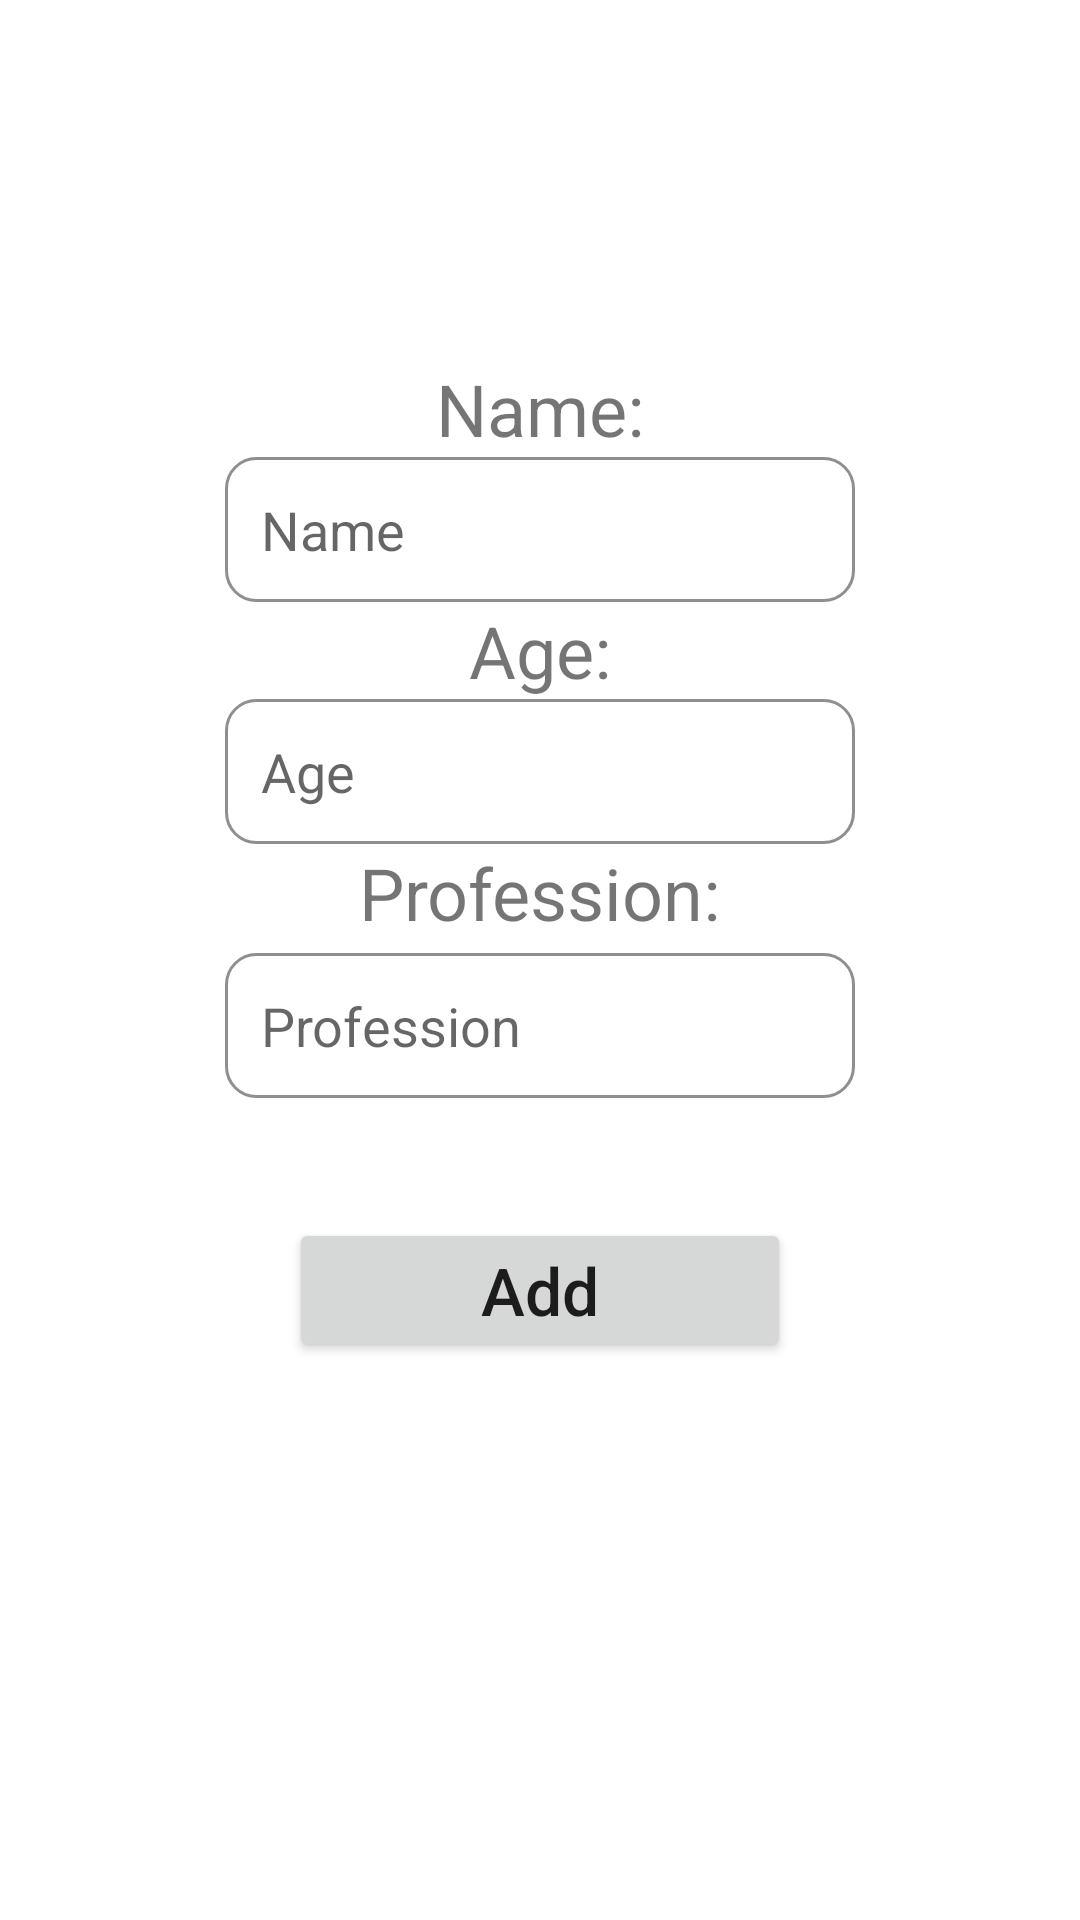

This screen was rendered from an Android layout file. Write that file and the resources it references.
<!-- AndroidManifest.xml: application theme Theme.Employees -->
<!-- res/layout/fragment_new_employee.xml -->
<?xml version="1.0" encoding="utf-8"?>
<FrameLayout xmlns:android="http://schemas.android.com/apk/res/android"
    xmlns:app="http://schemas.android.com/apk/res-auto"
    xmlns:tools="http://schemas.android.com/tools"
    android:layout_width="match_parent"
    android:layout_height="match_parent"
    tools:context=".fragments.NewEmployerFragment">

    <androidx.constraintlayout.widget.ConstraintLayout
        android:layout_width="match_parent"
        android:layout_height="match_parent">


        <TextView
            android:id="@+id/tvNameInfo"
            android:layout_width="wrap_content"
            android:layout_height="wrap_content"
            android:layout_marginTop="120dp"
            android:text="Name:"
            android:textSize="24sp"
            app:layout_constraintEnd_toEndOf="parent"
            app:layout_constraintStart_toStartOf="parent"
            app:layout_constraintTop_toTopOf="parent" />

        <EditText
            android:id="@+id/etNameInput"
            android:layout_width="wrap_content"
            android:layout_height="wrap_content"
            android:background="@drawable/custom_input"
            android:ems="10"
            android:hint="@string/name_employer"
            android:inputType="textPersonName"
            android:padding="12dp"
            app:layout_constraintEnd_toEndOf="parent"
            app:layout_constraintStart_toStartOf="parent"
            app:layout_constraintTop_toBottomOf="@+id/tvNameInfo" />

        <TextView
            android:id="@+id/etAgeInfo"
            android:layout_width="wrap_content"
            android:layout_height="wrap_content"
            android:text="Age:"
            android:textSize="24sp"
            app:layout_constraintEnd_toEndOf="parent"
            app:layout_constraintStart_toStartOf="parent"
            app:layout_constraintTop_toBottomOf="@+id/etNameInput" />

        <EditText
            android:id="@+id/etAgeUpdate"
            android:layout_width="wrap_content"
            android:layout_height="wrap_content"
            android:background="@drawable/custom_input"
            android:ems="10"
            android:hint="@string/age"
            android:inputType="number"
            android:padding="12dp"
            app:layout_constraintEnd_toEndOf="parent"
            app:layout_constraintStart_toStartOf="parent"
            app:layout_constraintTop_toBottomOf="@+id/etAgeInfo" />

        <TextView
            android:id="@+id/tvProfessionInfo"
            android:layout_width="wrap_content"
            android:layout_height="wrap_content"
            android:text="@string/profession"
            android:textSize="24sp"
            app:layout_constraintEnd_toEndOf="parent"
            app:layout_constraintStart_toStartOf="parent"
            app:layout_constraintTop_toBottomOf="@+id/etAgeUpdate" />

        <EditText
            android:id="@+id/etProfessionInput"
            android:layout_width="wrap_content"
            android:layout_height="wrap_content"
            android:layout_marginTop="4dp"
            android:background="@drawable/custom_input"
            android:ems="10"
            android:hint="@string/hint_profession"
            android:inputType="textPersonName"
            android:padding="12dp"
            app:layout_constraintEnd_toEndOf="parent"
            app:layout_constraintStart_toStartOf="parent"
            app:layout_constraintTop_toBottomOf="@+id/tvProfessionInfo" />

        <Button
            android:id="@+id/updateButton"
            android:layout_width="wrap_content"
            android:layout_height="wrap_content"
            android:layout_marginTop="40dp"
            android:layout_marginBottom="16dp"
            android:paddingStart="64dp"
            android:paddingTop="8dp"
            android:paddingEnd="64dp"
            android:paddingBottom="8dp"
            android:text="@string/add_new_employer"
            android:textAllCaps="false"
            android:textSize="22sp"

            app:layout_constraintEnd_toEndOf="parent"
            app:layout_constraintStart_toStartOf="parent"
            app:layout_constraintTop_toBottomOf="@+id/etProfessionInput" />
    </androidx.constraintlayout.widget.ConstraintLayout>

</FrameLayout>
<!-- resources referenced by this layout -->
<resources>
  <!-- drawable custom_input (drawable) -->
  <?xml version="1.0" encoding="utf-8"?>
  <selector xmlns:android="http://schemas.android.com/apk/res/android">
  
      <item android:state_enabled="true" android:state_focused="true">
          <shape android:shape="rectangle">
              <solid android:color="@color/white" />
              <corners android:radius="10dp" />
              <stroke android:width="1dp" android:color="@color/colorPrimary" />
          </shape>
      </item>
  
      <item android:state_enabled="true">
          <shape android:shape="rectangle">
              <solid android:color="@color/white" />
              <corners android:radius="10dp" />
              <stroke android:width="1dp" android:color="@color/hintColor" />
          </shape>
      </item>
  </selector>
  <string name="add_new_employer">Add</string>
  <string name="age">Age</string>
  <string name="hint_profession">Profession</string>
  <string name="name_employer">Name</string>
  <string name="profession">Profession:</string>
  <style name="Theme.Employees" parent="Theme.MaterialComponents.DayNight.NoActionBar">
          
          <item name="colorPrimary">@color/purple_500</item>
          <item name="colorPrimaryVariant">@color/purple_700</item>
          <item name="colorOnPrimary">@color/white</item>
          
          <item name="colorSecondary">@color/teal_200</item>
          <item name="colorSecondaryVariant">@color/teal_700</item>
          <item name="colorOnSecondary">@color/black</item>
          
          <item name="android:statusBarColor" tools:targetApi="l">?attr/colorPrimaryVariant</item>
          
  
      </style>
  <color name="white">#FFFFFFFF</color>
  <color name="colorPrimary">#803c94</color>
  <color name="hintColor">#928E8E</color>
  <color name="purple_500">#875097</color>
  <color name="purple_700">#803c94</color>
  <color name="teal_200">#FF03DAC5</color>
  <color name="teal_700">#FF018786</color>
  <color name="black">#FF000000</color>
</resources>
